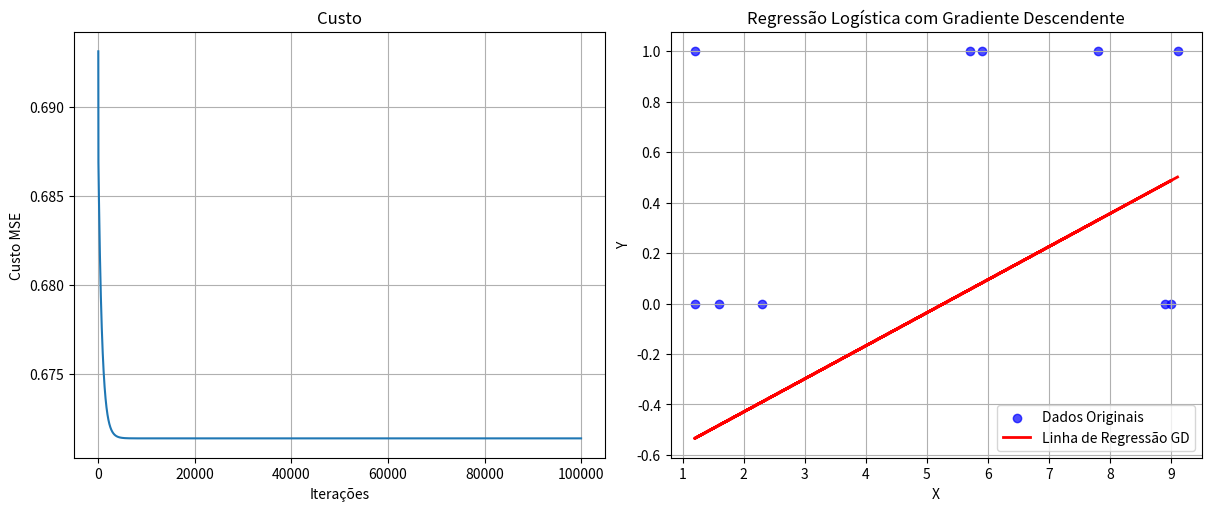

The script that saved this image:
import numpy as np
import matplotlib.pyplot as plt

features = np.array([1.6, 2.3, 7.8, 1.2, 5.9, 9.0, 1.2, 5.7, 8.9, 9.1])
target = np.array([0, 0, 1, 1, 1, 0, 0, 1, 0, 1]) 
features_designX = features[:,np.newaxis]  
target_designY = target[:,np.newaxis]
matrix_of_ones = np.ones((10,1))
concatenationX = np.concatenate((features_designX, matrix_of_ones), axis=1)
learning_rate = 0.01
iterations = 100000

class Optmization():
    def __init__(self, target_designY, concatenationX, learning_rate,iterations):
        self.target_designY = target_designY 
        self.concatenationX = concatenationX 
        self.learning_rate = learning_rate
        self.iterations = iterations 
        self.beta_value = np.zeros((self.concatenationX.shape[1], 1))
        self.cost_history = []
        self.epsilon = 1e-10

    def function_sigmoid(self, sum_ponderada_Z):
        sigmoid = 1/(1 + np.exp(-sum_ponderada_Z))
        return sigmoid

    def Binary_cost_function(self, sigmoid_result_or_pred_y):
        self.sigmoid_result_or_pred_y = sigmoid_result_or_pred_y
        y_multply_log_of_ywithhat = self.target_designY * np.log(self.sigmoid_result_or_pred_y + self.epsilon)
        one_minus_y = 1 - self.target_designY
        log_of_1_minus_ywithhat = np.log(1 - self.sigmoid_result_or_pred_y + self.epsilon)
        cost_total = np.mean(-(y_multply_log_of_ywithhat + one_minus_y * log_of_1_minus_ywithhat))
        return cost_total
    
    def gradient_descent(self, sigmoid_result_or_pred_y):
        concatenationX_transpose = self.concatenationX.transpose()
        gradient = (1/len(self.target_designY)) * concatenationX_transpose @ (sigmoid_result_or_pred_y - self.target_designY)
        return gradient

    def trainement(self):
        for i in range(self.iterations):
            sum_ponderada_Z = self.concatenationX @ self.beta_value
            sigmoid_result_or_pred_y = self.function_sigmoid(sum_ponderada_Z)
            current_cost = self.Binary_cost_function(sigmoid_result_or_pred_y)
            self.cost_history.append(current_cost)
            new_beta_value = self.beta_value - learning_rate * self.gradient_descent(sigmoid_result_or_pred_y)
            self.beta_value = new_beta_value
        return self.beta_value, self.cost_history

model = Optmization(concatenationX=concatenationX, target_designY=target_designY, learning_rate=learning_rate, iterations=iterations)
final_beta_values, cost_history_results = model.trainement()
print(final_beta_values)
print(cost_history_results)

#Graphic part
fig, axes = plt.subplots(1,2, figsize=(12,5), layout='constrained')
axes[0].plot(cost_history_results)
axes[0].set_title("Custo") 
axes[0].set_xlabel("Iterações") 
axes[0].set_ylabel("Custo MSE") 
axes[0].grid(True)

axes[1].scatter(features, target, label='Dados Originais', color='blue', alpha=0.7)
y_predicted_line = model.concatenationX @ final_beta_values
axes[1].plot(features, y_predicted_line, color='red', label='Linha de Regressão GD', linewidth=2)
axes[1].set_title('Regressão Logística com Gradiente Descendente') 
axes[1].set_xlabel('X')
axes[1].set_ylabel('Y')
axes[1].legend() 
axes[1].grid(True) 
plt.show()